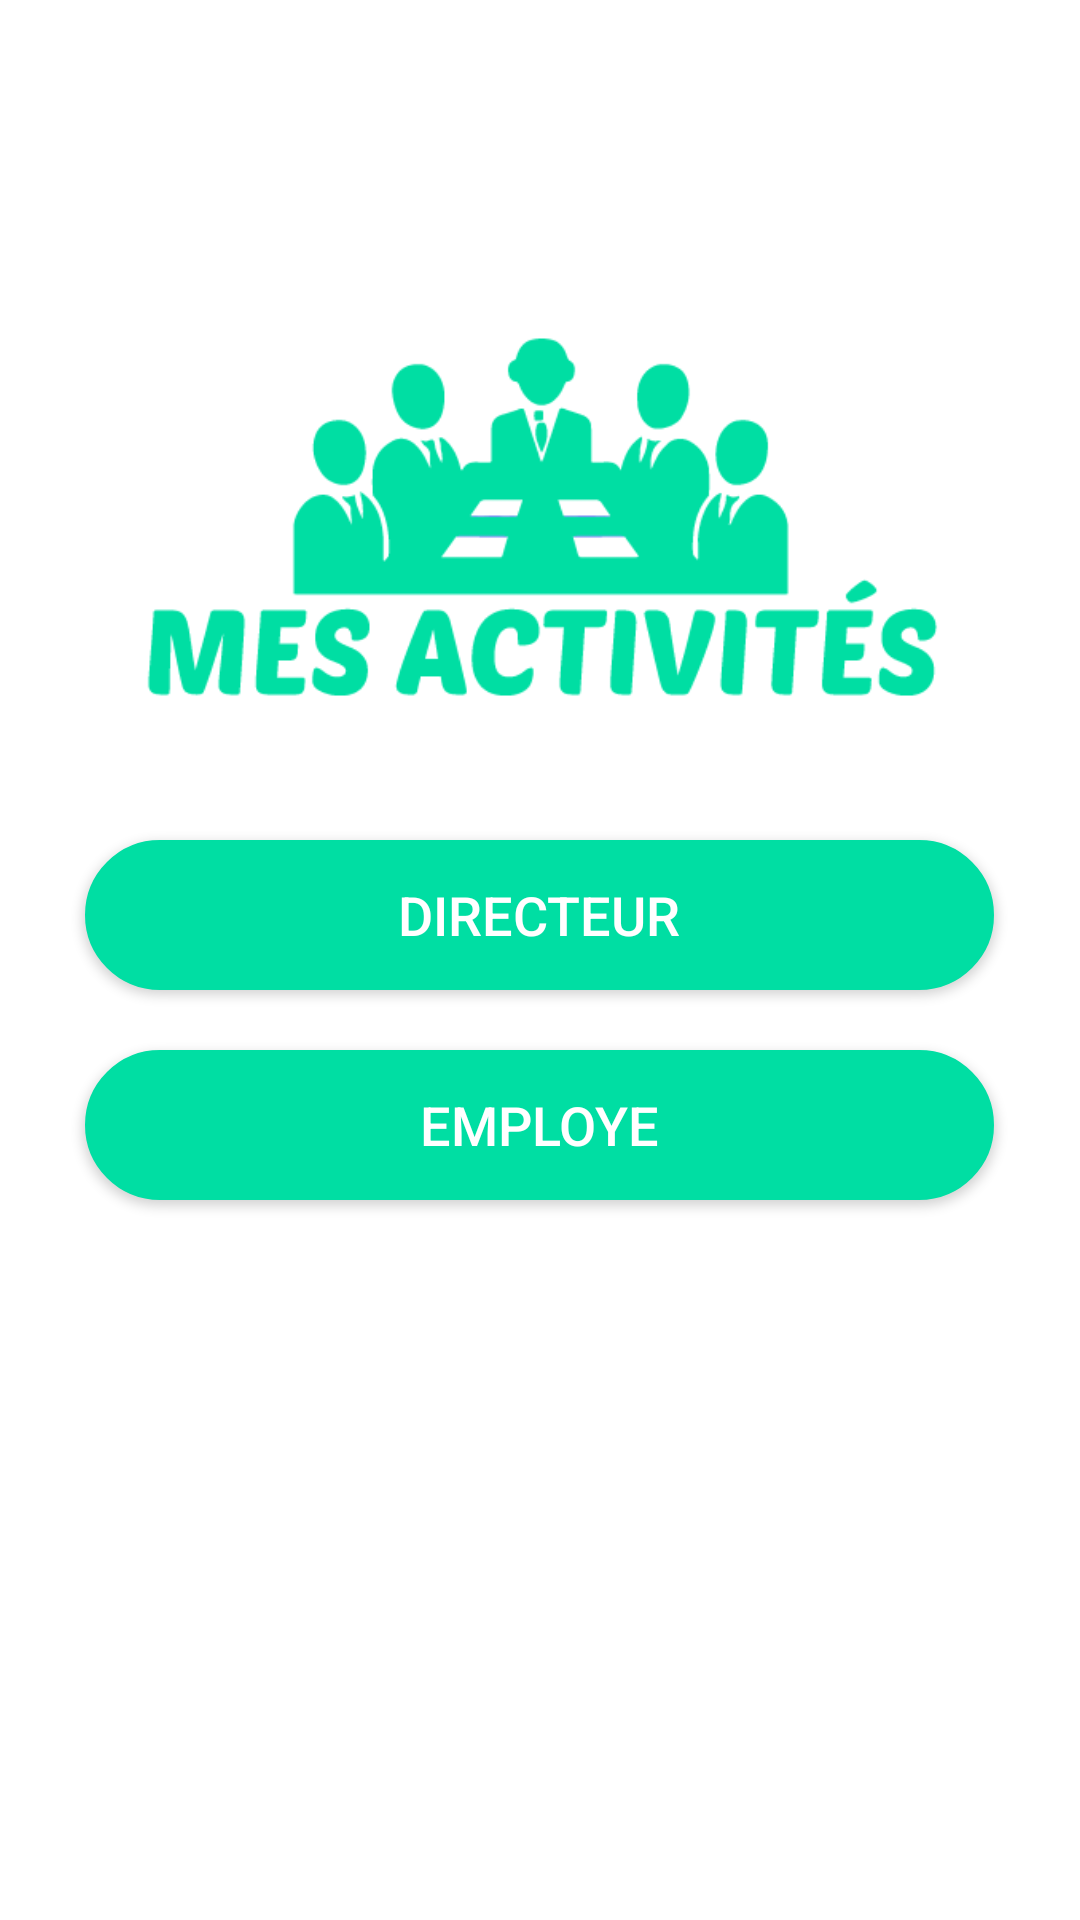

Write the Android layout XML for this screen, with the resource values it uses.
<!-- AndroidManifest.xml: application theme Theme.SearchProjet -->
<!-- res/layout/activity_first_actiity.xml -->
<?xml version="1.0" encoding="utf-8"?>
<LinearLayout xmlns:android="http://schemas.android.com/apk/res/android"
    xmlns:app="http://schemas.android.com/apk/res-auto"
    xmlns:tools="http://schemas.android.com/tools"
    android:layout_width="match_parent"
    android:layout_height="match_parent"
    android:orientation="vertical"
    tools:context=".First_Actiity">


    <ImageView
        android:id="@+id/imageView2"
        android:layout_width="match_parent"
        android:layout_height="170dp"
        android:layout_marginTop="90dp"
        app:srcCompat="@drawable/logo_mobile" />

    <androidx.appcompat.widget.AppCompatButton
        android:id="@+id/btn_admin"
        android:layout_width="303dp"
        android:layout_height="50dp"

        android:layout_marginTop="20dp"

        android:layout_gravity="center"

        android:background="@drawable/button"
        android:text="Directeur"
        android:textColor="#fff"

        android:textSize="18dp" />

    <androidx.appcompat.widget.AppCompatButton
        android:id="@+id/btn_user"
        android:layout_width="303dp"
        android:layout_height="50dp"

        android:layout_marginTop="20dp"
        android:layout_gravity="center"
        android:background="@drawable/button"
        android:text="Employe"
        android:textColor="#fff"

        android:textSize="18dp" />


</LinearLayout>
<!-- resources referenced by this layout -->
<resources>
  <!-- drawable button (drawable-v24) -->
  <?xml version="1.0" encoding="utf-8"?>
  <shape xmlns:android="http://schemas.android.com/apk/res/android">
      <solid android:color="@color/projet_button_g"/>
      <stroke android:width="1dp" android:color="@color/projet_button_g"/>
      <padding android:bottom="10dp" android:left="10dp" android:right="10dp" android:top="10dp"/>
      <corners android:radius="40dp"/>
  </shape>
  <!-- drawable logo_mobile: png bitmap (drawable, 13200 bytes) -->
  <style name="Theme.SearchProjet" parent="Theme.MaterialComponents.DayNight.DarkActionBar">
          
          <item name="colorPrimary">@color/greenbg</item>
          <item name="colorPrimaryVariant">@color/grey</item>
          <item name="colorOnPrimary">@color/white</item>
          
          <item name="colorSecondary">@color/teal_200</item>
          <item name="colorSecondaryVariant">@color/teal_700</item>
          <item name="colorOnSecondary">@color/black</item>
          
          <item name="android:statusBarColor">?attr/colorPrimaryVariant</item>
          
      </style>
  <color name="projet_button_g">#00DEA3</color>
  <color name="greenbg">#00A77B</color>
  <color name="grey">#B2BEB5</color>
  <color name="white">#FFFFFFFF</color>
  <color name="teal_200">#FF03DAC5</color>
  <color name="teal_700">#FF018786</color>
  <color name="black">#FF000000</color>
</resources>
